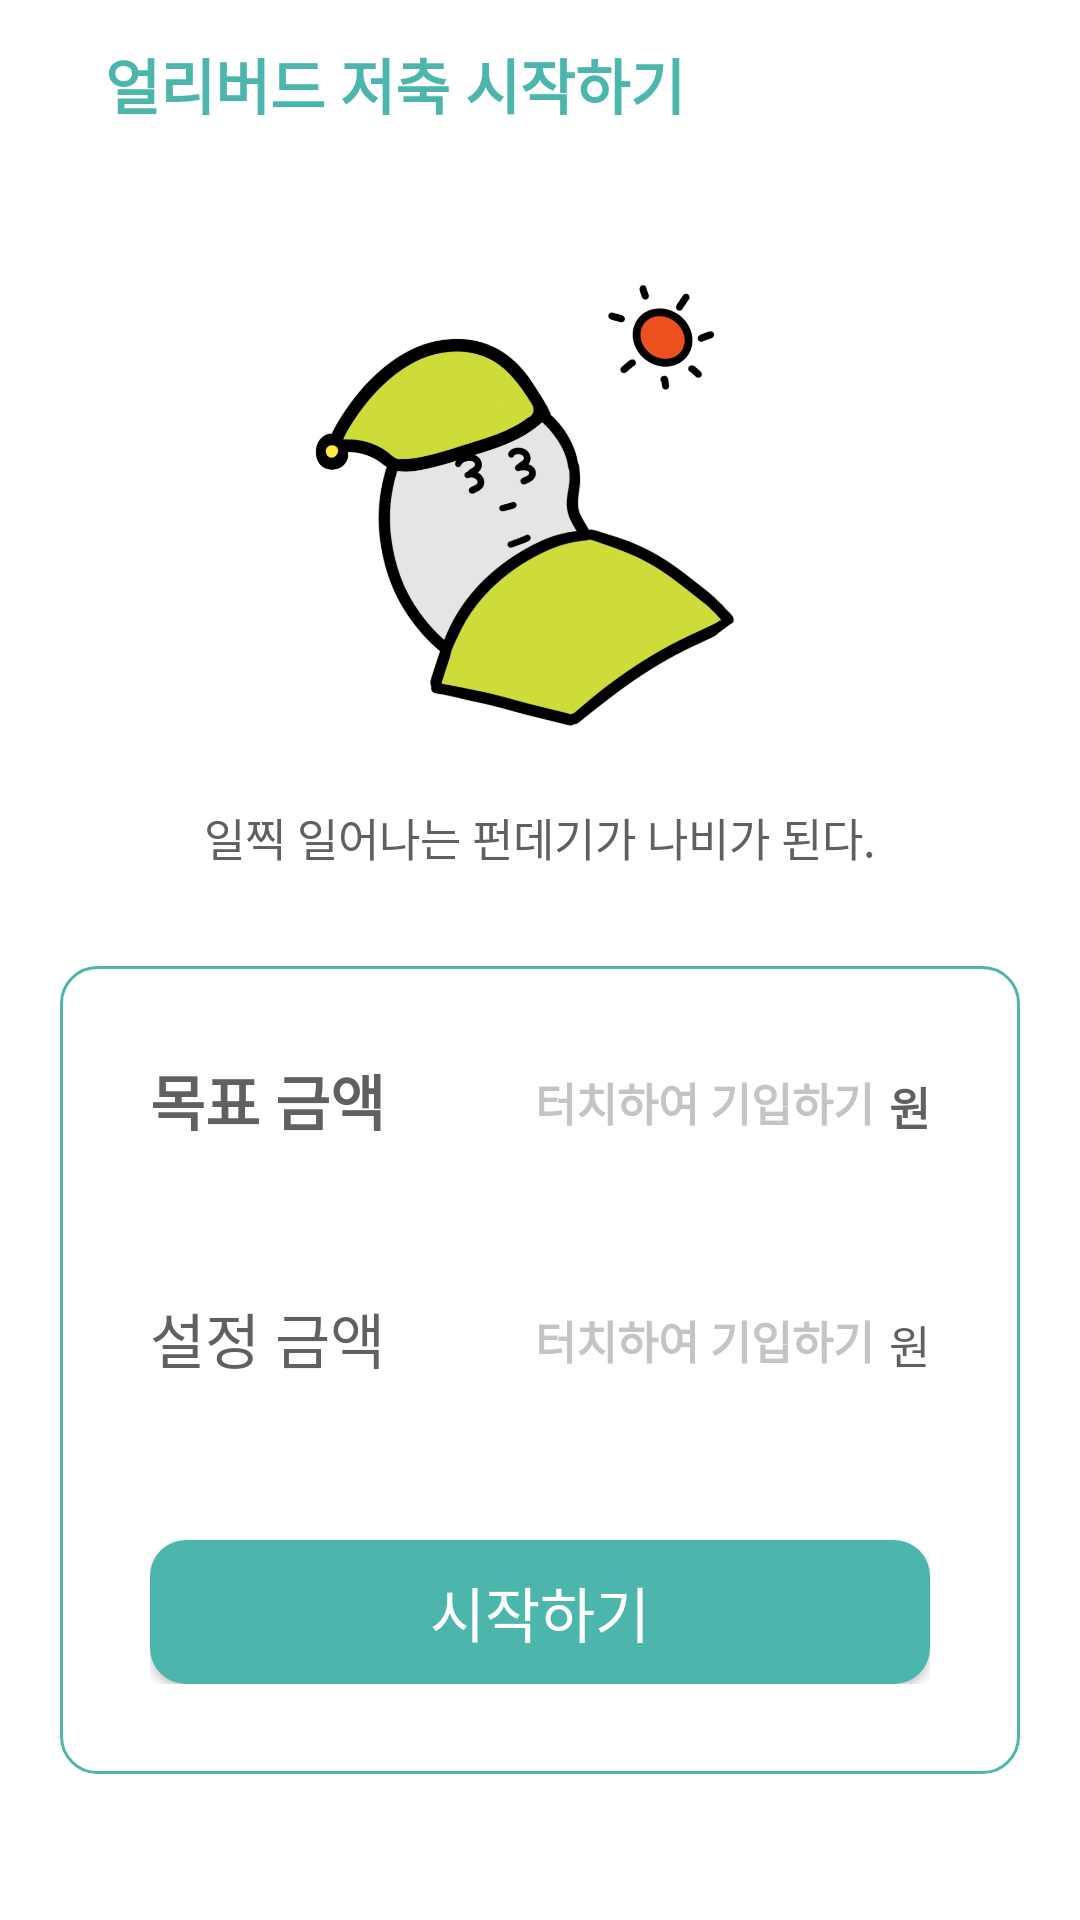

Produce the Android XML layout that renders to this screen, including the resource entries it uses.
<!-- AndroidManifest.xml: application theme Theme.Project_Fundegi -->
<!-- res/layout/activity_register_wakeup.xml -->
<?xml version="1.0" encoding="utf-8"?>
<androidx.constraintlayout.widget.ConstraintLayout xmlns:android="http://schemas.android.com/apk/res/android"
    xmlns:app="http://schemas.android.com/apk/res-auto"
    xmlns:tools="http://schemas.android.com/tools"
    android:layout_width="match_parent"
    android:layout_height="match_parent"
    tools:context=".ui.activity.register.REGISTER_wakeup">

    <ImageButton
        android:id="@+id/back_btn"
        android:layout_width="wrap_content"
        android:layout_height="wrap_content"
        android:layout_marginStart="15dp"
        app:tint="@color/fundeagi_first1"
        app:layout_constraintBottom_toTopOf="@+id/guideline2"
        app:layout_constraintStart_toStartOf="parent"
        app:layout_constraintTop_toTopOf="parent"
        android:background="?android:attr/selectableItemBackground"
        android:onClick="onClick"
        app:srcCompat="@drawable/ic_round_arrow_back"
        android:contentDescription="@string/back_btn_description" />

    <TextView
        android:id="@+id/title"
        android:layout_width="wrap_content"
        android:layout_height="wrap_content"
        android:layout_marginStart="20dp"
        android:text="@string/register2"
        android:textColor="@color/fundeagi_first1"
        android:textSize="@dimen/size_20sp"
        android:textStyle="bold"
        app:layout_constraintBottom_toTopOf="@+id/guideline2"
        app:layout_constraintStart_toEndOf="@+id/back_btn"
        app:layout_constraintTop_toTopOf="parent" />

    <androidx.constraintlayout.widget.Guideline
        android:id="@+id/guideline2"
        android:layout_width="wrap_content"
        android:layout_height="wrap_content"
        android:orientation="horizontal"
        app:layout_constraintGuide_begin="56dp" />

    <androidx.cardview.widget.CardView
        android:id="@+id/cardView"
        android:layout_width="0dp"
        android:layout_height="wrap_content"
        android:layout_marginStart="@dimen/margin_basic1"
        android:layout_marginTop="30dp"
        android:layout_marginEnd="@dimen/margin_basic1"
        app:cardCornerRadius="15dp"
        app:cardElevation="0dp"
        app:cardMaxElevation="0dp"
        app:layout_constraintEnd_toEndOf="parent"
        app:layout_constraintStart_toStartOf="parent"
        app:layout_constraintTop_toTopOf="@+id/guideline2">

        <LinearLayout
            android:layout_width="match_parent"
            android:layout_height="match_parent"
            android:layout_margin="2dp"
            android:background="@drawable/round"
            android:orientation="vertical">

            <ImageView
                android:id="@+id/imageView10"
                android:layout_width="match_parent"
                android:layout_height="180dp"
                app:srcCompat="@drawable/fundegi_wakeup" />

            <TextView
                android:id="@+id/textView19"
                android:layout_width="match_parent"
                android:layout_height="wrap_content"
                android:gravity="center"
                android:text="@string/wakeup_desc"
                android:textColor="@color/register1"
                android:textSize="15sp" />
        </LinearLayout>
    </androidx.cardview.widget.CardView>

    <androidx.cardview.widget.CardView
        android:layout_width="0dp"
        android:layout_height="wrap_content"
        android:layout_marginStart="@dimen/margin_basic1"
        android:layout_marginTop="30dp"
        android:layout_marginEnd="@dimen/margin_basic1"
        app:cardElevation="0dp"
        app:cardMaxElevation="0dp"
        app:layout_constraintEnd_toEndOf="parent"
        app:layout_constraintStart_toStartOf="parent"
        app:layout_constraintTop_toBottomOf="@+id/cardView">

        <LinearLayout
            android:layout_width="match_parent"
            android:layout_height="match_parent"
            android:background="@drawable/round_edge"
            android:orientation="vertical"
            android:padding="30dp">

            <LinearLayout
                android:layout_width="match_parent"
                android:layout_height="wrap_content"
                android:orientation="horizontal">

                <TextView
                    android:id="@+id/textView2"
                    android:layout_width="wrap_content"
                    android:layout_height="wrap_content"
                    android:layout_marginEnd="@dimen/margin_basic1"
                    android:text="@string/goal_price"
                    android:textSize="@dimen/size_20sp"
                    android:textStyle="bold" />

                <EditText
                    android:id="@+id/goal"
                    android:layout_width="wrap_content"
                    android:layout_height="wrap_content"
                    android:layout_weight="1"
                    android:background="@null"
                    android:ems="10"
                    android:fontFamily="@font/font_roboto"
                    android:hint="@string/register_hint"
                    android:inputType="number"
                    android:textAlignment="textEnd"
                    android:textColor="@color/fundaegi_color2"
                    android:textColorHint="@color/register2"
                    android:textSize="20sp"
                    android:textStyle="bold" />

                <TextView
                    android:id="@+id/textView22"
                    android:layout_width="wrap_content"
                    android:layout_height="wrap_content"
                    android:layout_marginStart="@dimen/margin_5dp"
                    android:fontFamily="@font/font_roboto"
                    android:text="원"
                    android:textColor="@color/register1"
                    android:textSize="@dimen/size_15sp"
                    android:textStyle="bold" />
            </LinearLayout>

            <LinearLayout
                android:layout_width="match_parent"
                android:layout_height="wrap_content"
                android:layout_marginTop="50dp"
                android:orientation="horizontal">

                <TextView
                    android:id="@+id/textView3"
                    android:layout_width="wrap_content"
                    android:layout_height="wrap_content"
                    android:fontFamily="@font/robotobold"
                    android:text="@string/set_price"
                    android:textSize="@dimen/size_20sp" />

                <ImageButton
                    android:id="@+id/ib_tooltip"
                    android:layout_width="30dp"
                    android:layout_height="30dp"
                    android:layout_gravity="center"
                    android:layout_marginStart="5dp"
                    android:layout_marginBottom="2dp"
                    android:background="@null"
                    app:srcCompat="@drawable/ic_round_help_outline_24"
                    app:tint="@color/register2" />

                <EditText
                    android:id="@+id/money"
                    android:layout_width="wrap_content"
                    android:layout_height="wrap_content"
                    android:layout_weight="1"
                    android:background="@null"
                    android:ems="10"
                    android:fontFamily="@font/font_roboto"
                    android:hint="@string/register_hint"
                    android:inputType="number"
                    android:textAlignment="textEnd"
                    android:textColor="@color/fundaegi_color2"
                    android:textColorHint="@color/register2"
                    android:textSize="20sp"
                    android:textStyle="bold" />

                <TextView
                    android:id="@+id/textView23"
                    android:layout_width="wrap_content"
                    android:layout_height="wrap_content"
                    android:layout_marginStart="@dimen/margin_5dp"
                    android:fontFamily="@font/robotobold"
                    android:text="원"
                    android:textColor="@color/register1"
                    android:textSize="@dimen/size_15sp" />
            </LinearLayout>

            <androidx.appcompat.widget.AppCompatButton
                android:id="@+id/startButton"
                android:layout_width="match_parent"
                android:layout_height="wrap_content"
                android:layout_marginTop="@dimen/margin_50dp"
                android:background="@drawable/round"
                android:backgroundTint="@color/fundeagi_first1"
                android:fontFamily="@font/robotobold"
                android:onClick="onClick"
                android:text="@string/start"
                android:textColor="@color/white"
                android:textSize="@dimen/size_20sp" />
        </LinearLayout>
    </androidx.cardview.widget.CardView>

</androidx.constraintlayout.widget.ConstraintLayout>
<!-- resources referenced by this layout -->
<resources>
  <color name="fundaegi_color2">#606060</color>
  <color name="fundeagi_first1">#4db6ac</color>
  <color name="register1">#606060</color>
  <color name="register2">#c4c4c4</color>
  <color name="white">#FFFFFFFF</color>
  <dimen name="margin_50dp">50dp</dimen>
  <dimen name="margin_5dp">5dp</dimen>
  <dimen name="margin_basic1">20dp</dimen>
  <dimen name="size_15sp">15sp</dimen>
  <dimen name="size_20sp">20sp</dimen>
  <!-- drawable fundegi_wakeup: jpg bitmap (drawable, 73990 bytes) -->
  <!-- drawable round (drawable) -->
  <?xml version="1.0" encoding="utf-8"?>
  <shape xmlns:android="http://schemas.android.com/apk/res/android"
      android:padding="10dp"
      android:shape="rectangle" >
      <solid android:color="#FFF" />
      <corners
          android:radius="12dp" />
  </shape>
  <!-- drawable round_edge (drawable) -->
  <?xml version="1.0" encoding="utf-8"?>
  <shape xmlns:android="http://schemas.android.com/apk/res/android"
      android:padding="10dp"
      android:shape="rectangle" >
      <solid android:color="#FFF" />
      <stroke
          android:width="1dp"
          android:color="@color/fundeagi_first1"/>
      <corners
          android:radius="12dp" />
  </shape>
  <string name="back_btn_description">뒤로가기 버튼이미지</string>
  <string name="goal_price">목표 금액</string>
  <string name="register2">얼리버드 저축 시작하기</string>
  <string name="register_hint"><font size="15">터치하여 기입하기</font></string>
  <string name="set_price">설정 금액</string>
  <string name="start">시작하기</string>
  <string name="wakeup_desc">일찍 일어나는 펀데기가 나비가 된다.</string>
  <style name="Theme.Project_Fundegi" parent="Theme.MaterialComponents.Light.NoActionBar">
          
          <item name="colorPrimary">@color/fundeagi_first2</item>
          <item name="colorPrimaryVariant">@color/fundeagi_first1</item>
          <item name="colorOnPrimary">@color/black</item>
          
          <item name="colorSecondary">@color/teal_200</item>
          <item name="colorSecondaryVariant">@color/teal_700</item>
          <item name="colorOnSecondary">@color/black</item>
          
          <item name="android:statusBarColor" tools:targetApi="l">?attr/colorPrimaryVariant</item>
          
          <item name="android:textColor">@color/fundaegi_color2</item>
      </style>
  <color name="fundeagi_first2">#ffeb3b</color>
  <color name="black">#FF000000</color>
  <color name="teal_200">#FF03DAC5</color>
  <color name="teal_700">#FF018786</color>
</resources>
